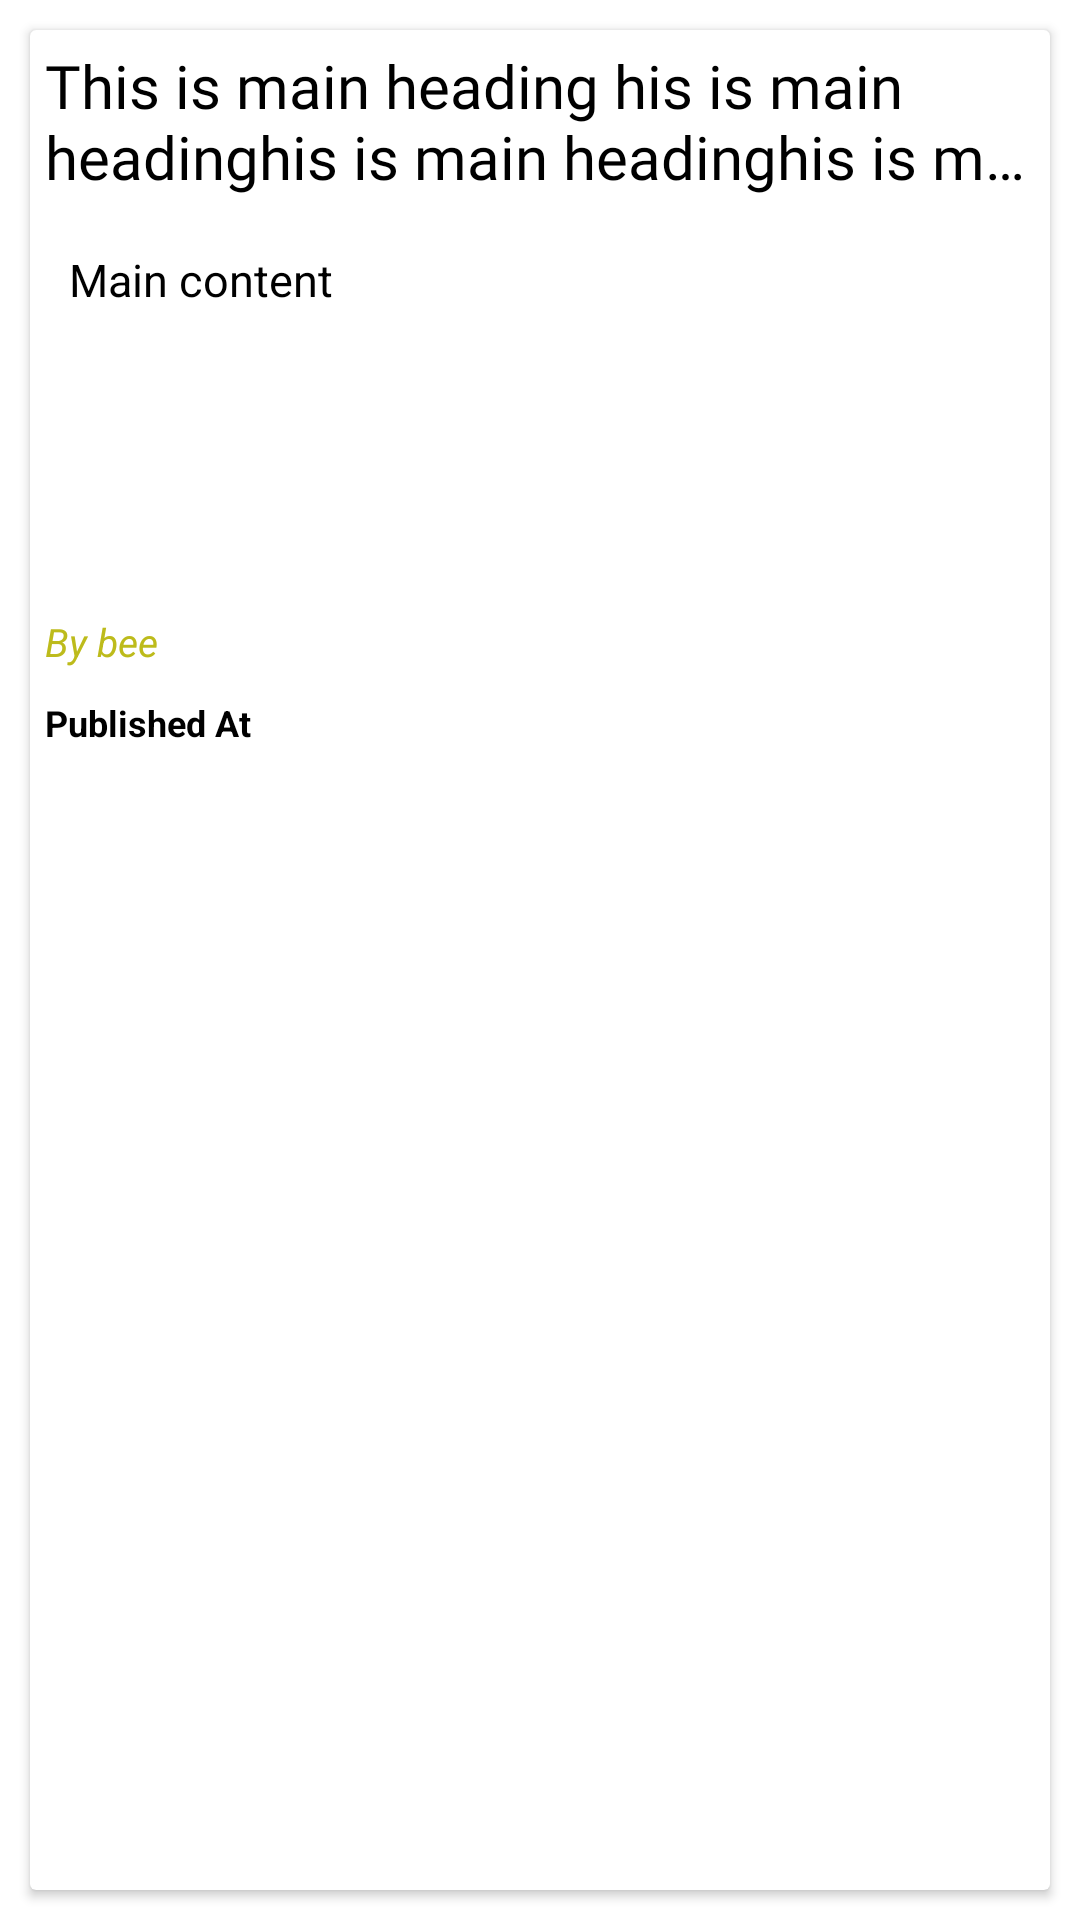

Write the Android layout XML for this screen, with the resource values it uses.
<!-- AndroidManifest.xml: application theme Theme.NEWS_BEE -->
<!-- res/layout/layout_item.xml -->
<?xml version="1.0" encoding="utf-8"?>
<RelativeLayout xmlns:android="http://schemas.android.com/apk/res/android"
    android:layout_width="match_parent"
    android:layout_height="275dp">


    <androidx.cardview.widget.CardView
        android:layout_width="match_parent"
        android:layout_height="match_parent"
        android:padding="10dp"
        android:layout_margin="10dp"
        android:elevation="5dp"
        android:id="@+id/cardview">


        <LinearLayout
            android:layout_width="match_parent"
            android:layout_height="match_parent"
            android:orientation="vertical">

            <TextView
                android:id="@+id/mainheading"
                android:layout_width="match_parent"
                android:layout_height="60dp"
                android:ellipsize="end"
                android:fontFamily="@font/roboto_slab_bold"
                android:maxLines="2"
                android:padding="5dp"
                android:text="This is main heading his is main headinghis is main headinghis is main heading"
                android:textColor="@color/black"
                android:textSize="20sp"
                android:textStyle="normal">

            </TextView>

            <LinearLayout
                android:layout_width="match_parent"
                android:layout_height="130dp"
                android:padding="8dp"
                android:orientation="horizontal">



                <TextView
                    android:layout_width="match_parent"
                    android:layout_height="match_parent"
                    android:layout_weight="1"
                    android:ellipsize="end"
                    android:maxLines="6"
                    android:padding="5dp"
                    android:id="@+id/content"
                    android:textSize="15sp"
                    android:text="Main content"
                    android:textColor="@color/black">

                </TextView>

                <ImageView
                    android:layout_width="match_parent"
                    android:layout_height="match_parent"
                    android:padding="5dp"
                    android:layout_weight="1"
                    android:scaleType="centerCrop"
                    android:id="@+id/imageView"
                    android:src="@drawable/ic_launcher_background"
                   >

                </ImageView>

            </LinearLayout>


            <TextView
                android:layout_width="match_parent"
                android:layout_height="wrap_content"
                android:text="By bee"
                android:textSize="13sp"
                android:textStyle="italic"
                android:id="@+id/author"
                android:textColor="#BDBB1B"
                android:padding="5dp">

            </TextView>


            <TextView
                android:layout_width="match_parent"
                android:layout_height="match_parent"
                android:id="@+id/time"
                android:padding="5dp"
                android:text="Published At"
                android:textColor="@color/black"
                android:textStyle="bold"
                android:textSize="12sp">

            </TextView>

        </LinearLayout>

    </androidx.cardview.widget.CardView>

</RelativeLayout>
<!-- resources referenced by this layout -->
<resources>
  <style name="Theme.NEWS_BEE" parent="Theme.MaterialComponents.Light.NoActionBar">
          
          <item name="colorPrimary">@color/purple_500</item>
          <item name="colorPrimaryVariant">@color/purple_700</item>
          <item name="colorOnPrimary">@color/white</item>
          
          <item name="colorSecondary">@color/teal_200</item>
          <item name="colorSecondaryVariant">@color/teal_700</item>
          <item name="colorOnSecondary">@color/black</item>
          
          <item name="android:statusBarColor">?attr/colorPrimaryVariant</item>
          
      </style>
  <!-- not gathered from this repository: default colours our renderer supplied (Android Studio template values) -->
  <color name="purple_500">#FF6200EE</color>
  <color name="purple_700">#FF3700B3</color>
  <color name="teal_200">#FF03DAC5</color>
  <color name="teal_700">#FF018786</color>
  <color name="black">#FF000000</color>
  <color name="white">#FFFFFFFF</color>
</resources>
